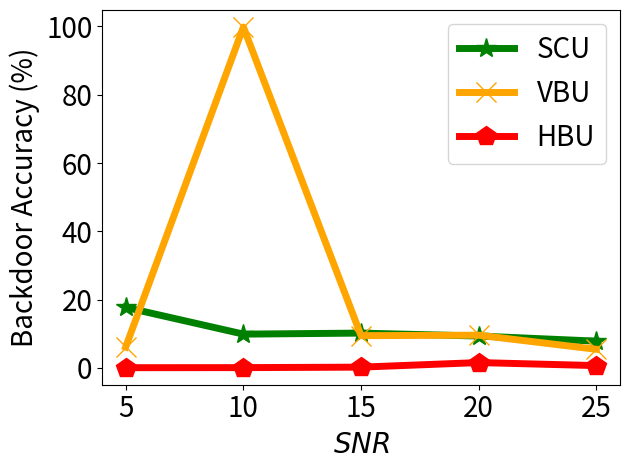

The matplotlib source for this figure:


import numpy as np
import matplotlib.pyplot as plt

epsilon = 3
beta = 1 / epsilon


x=[1, 2, 3, 4, 5]
# validation_for_plt =[97,95.8600, 94.9400, 93.5400, 93.2400]
# attack_for_plt=[0, 0.3524, 0, 0.1762, 0.1762]
# basic_for_plt=[99.8, 99.8, 99.8, 99.8, 99.8]

labels = ['5', '10', '15', '20', '25']
unl_org = [98.25, 97.28, 97.78, 97.53, 97.25]

unl_hess_r = [0.06,  0.08, 0.22, 1.56, 0.67]
unl_vbu = [6.11,     99.83, 9.44, 9.58, 5.44]

unl_ss_w = [17.72, 9.89, 10.19, 9.33, 7.83]
#unl_ss_wo = [2.194, 1.58, 0.75, 0.806, 0.73]




plt.figure()
l_w=5
m_s=15
#plt.figure(figsize=(8, 5.3))
# plt.plot(x, unl_fr, color='blue', marker='^', label='Retrain',linewidth=l_w, markersize=m_s)
plt.plot(x, unl_ss_w, color='g',  marker='*',  label='SCU',linewidth=l_w, markersize=m_s)
#plt.plot(x, unl_ss_wo, color='palegreen',  marker='1',  label='MCFU$_{w/o}$',linewidth=l_w, markersize=m_s)

plt.plot(x, unl_vbu, color='orange',  marker='x',  label='VBU',linewidth=l_w,  markersize=m_s)

plt.plot(x, unl_hess_r, color='r',  marker='p',  label='HBU',linewidth=l_w, markersize=m_s)


# plt.plot(x, y_sa03, color='r',  marker='2',  label='AAAI21 A_acc, pr=0.3',linewidth=3, markersize=8)
# plt.plot(x, y_sa05, color='darkblue',  marker='4',  label='AAAI21 A_acc, pr=0.5',linewidth=3, markersize=8)
# plt.plot(x, y_ma03, color='darkviolet',  marker='3',  label='FedMC A_acc, pr=0.3',linewidth=3, markersize=8)
# plt.plot(x, y_ma05, color='cyan',  marker='p',  label='FedMC A_acc, pr=0.5',linewidth=3, markersize=8)

# plt.plot(x, y_sa03, color='r',  marker='2',  label='AAAI21 A_acc, pr=0.3',linewidth=3, markersize=8)
# plt.plot(x, y_sa05, color='darkblue',  marker='4',  label='AAAI21 A_acc, pr=0.5',linewidth=3, markersize=8)
# plt.plot(x, y_ma03, color='darkviolet',  marker='3',  label='FedMC A_acc, pr=0.3',linewidth=3, markersize=8)
# plt.plot(x, y_ma05, color='cyan',  marker='p',  label='FedMC A_acc, pr=0.5',linewidth=3, markersize=8)


# plt.grid()
leg = plt.legend(fancybox=True, shadow=True)
# plt.xlabel('Malicious Client Ratio (%)' ,fontsize=16)
plt.ylabel('Backdoor Accuracy (%)' ,fontsize=20)
my_y_ticks = np.arange(0 ,101, 20)
plt.yticks(my_y_ticks,fontsize=20)

plt.xlabel('$\it{SNR}$', fontsize=20)
plt.xticks(x, labels, fontsize=20)
# plt.title('CIFAR10 IID')
plt.legend(loc='best',fontsize=20)
plt.tight_layout()
#plt.title("MNIST")
plt.rcParams['figure.figsize'] = (2.0, 1)
plt.rcParams['image.interpolation'] = 'nearest'
plt.rcParams['figure.subplot.left'] = 0.11
plt.rcParams['figure.subplot.bottom'] = 0.08
plt.rcParams['figure.subplot.right'] = 0.977
plt.rcParams['figure.subplot.top'] = 0.969
plt.savefig('mnist_backacc_snr_rician_curve.png', dpi=200)
plt.show()